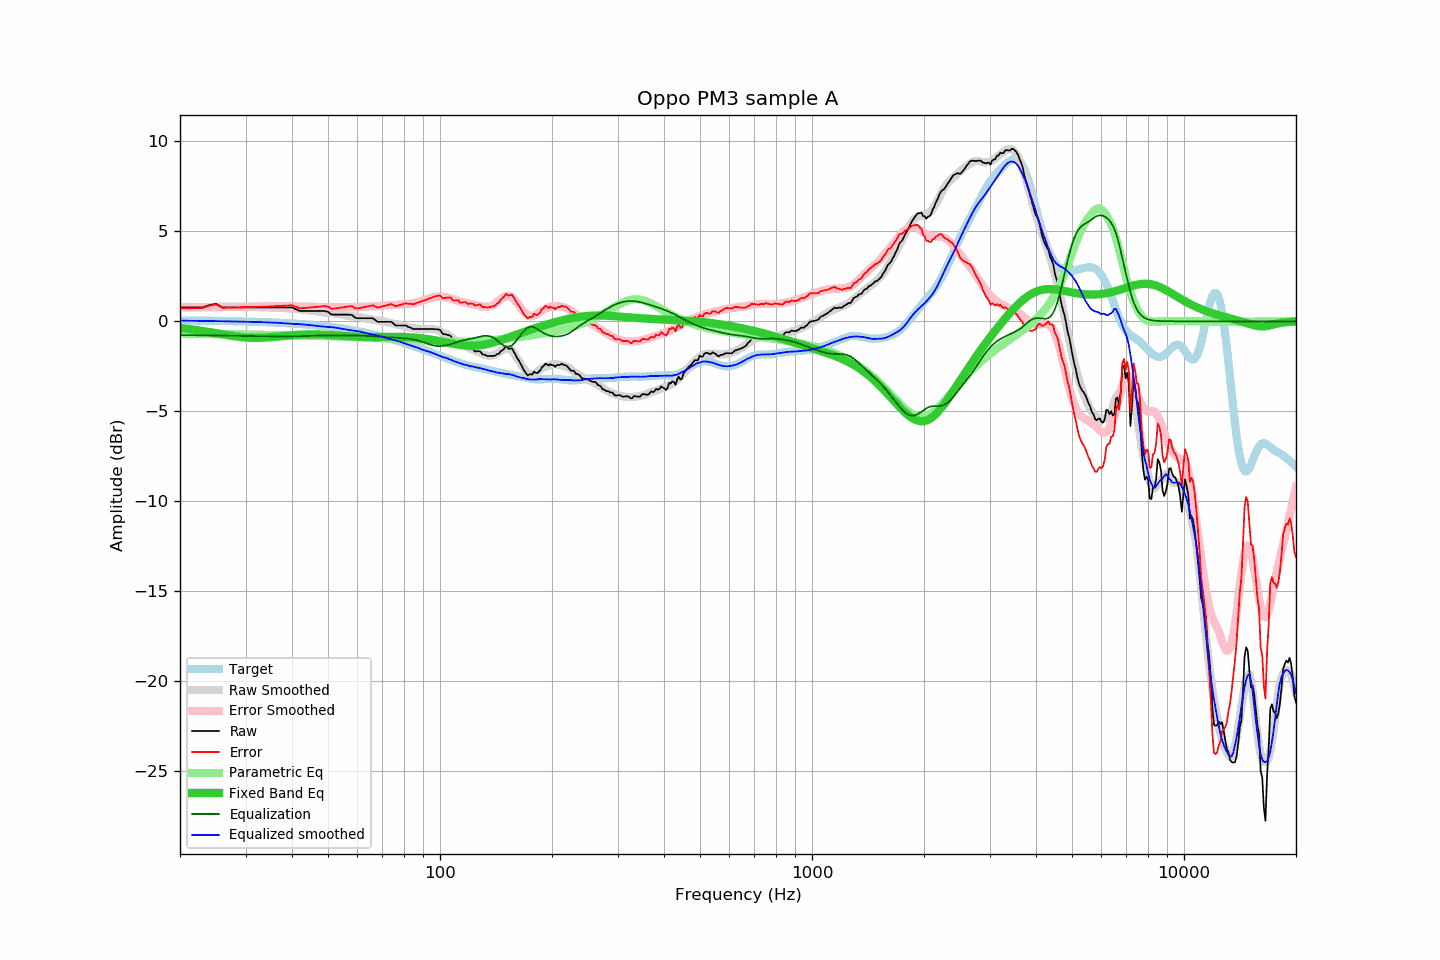

The file beside this chart, header and first rows:
frequency, raw, error, smoothed, error_smoothed, equalization, parametric_eq, equalized_raw, equalized_smoothed, target
20, 0.77, 0.72, 0.80, 0.76, -0.76, -0.37, 0.01, 0.04, 0.05
21, 0.77, 0.72, 0.80, 0.77, -0.77, -0.42, 0.00, 0.03, 0.05
22, 0.77, 0.73, 0.80, 0.77, -0.77, -0.48, -0.00, 0.03, 0.04
23, 0.77, 0.73, 0.80, 0.78, -0.78, -0.54, -0.01, 0.02, 0.04
24, 0.90, 0.87, 0.80, 0.78, -0.78, -0.60, 0.12, 0.02, 0.03
25, 0.97, 0.95, 0.80, 0.79, -0.79, -0.66, 0.18, 0.01, 0.03
26, 0.77, 0.75, 0.80, 0.79, -0.79, -0.72, -0.02, 0.00, 0.02
27, 0.77, 0.76, 0.80, 0.80, -0.80, -0.78, -0.03, -0.00, 0.01
28, 0.77, 0.76, 0.79, 0.80, -0.80, -0.83, -0.03, -0.01, 0.01
29, 0.77, 0.77, 0.79, 0.81, -0.81, -0.87, -0.04, -0.02, -0.00
30, 0.77, 0.78, 0.79, 0.81, -0.81, -0.90, -0.04, -0.02, -0.01
31, 0.77, 0.79, 0.79, 0.82, -0.82, -0.92, -0.05, -0.03, -0.02
32, 0.77, 0.80, 0.79, 0.82, -0.82, -0.92, -0.05, -0.03, -0.03
33, 0.77, 0.81, 0.78, 0.83, -0.83, -0.91, -0.06, -0.04, -0.04
34, 0.77, 0.82, 0.77, 0.83, -0.83, -0.90, -0.06, -0.06, -0.05
35, 0.77, 0.83, 0.77, 0.83, -0.83, -0.88, -0.06, -0.07, -0.06
36, 0.77, 0.84, 0.76, 0.84, -0.84, -0.86, -0.07, -0.07, -0.07
37, 0.77, 0.85, 0.75, 0.84, -0.84, -0.84, -0.07, -0.09, -0.08
38, 0.77, 0.86, 0.73, 0.84, -0.84, -0.81, -0.07, -0.10, -0.09
39, 0.77, 0.88, 0.71, 0.84, -0.84, -0.79, -0.06, -0.12, -0.11
40, 0.77, 0.89, 0.70, 0.83, -0.83, -0.77, -0.06, -0.14, -0.12
41, 0.67, 0.81, 0.68, 0.83, -0.83, -0.76, -0.16, -0.15, -0.13
42, 0.57, 0.72, 0.67, 0.82, -0.82, -0.75, -0.25, -0.16, -0.15
43, 0.57, 0.74, 0.64, 0.82, -0.82, -0.74, -0.25, -0.18, -0.16
44, 0.57, 0.75, 0.62, 0.81, -0.81, -0.73, -0.24, -0.20, -0.18
45, 0.57, 0.77, 0.59, 0.81, -0.81, -0.73, -0.24, -0.22, -0.20
46, 0.57, 0.79, 0.56, 0.80, -0.80, -0.73, -0.23, -0.24, -0.22
47, 0.57, 0.81, 0.53, 0.79, -0.79, -0.73, -0.22, -0.26, -0.24
48, 0.57, 0.83, 0.51, 0.79, -0.79, -0.74, -0.22, -0.28, -0.25
49, 0.57, 0.85, 0.49, 0.79, -0.79, -0.74, -0.22, -0.30, -0.27
50, 0.52, 0.82, 0.48, 0.79, -0.79, -0.75, -0.27, -0.31, -0.30
51, 0.38, 0.70, 0.47, 0.79, -0.79, -0.76, -0.41, -0.32, -0.32
52, 0.37, 0.71, 0.45, 0.79, -0.79, -0.77, -0.41, -0.34, -0.34
53, 0.37, 0.73, 0.42, 0.78, -0.78, -0.78, -0.41, -0.37, -0.36
54, 0.37, 0.76, 0.39, 0.78, -0.78, -0.80, -0.41, -0.40, -0.39
55, 0.37, 0.78, 0.35, 0.78, -0.78, -0.81, -0.41, -0.43, -0.41
56, 0.37, 0.81, 0.32, 0.78, -0.78, -0.82, -0.41, -0.46, -0.44
57, 0.37, 0.83, 0.30, 0.78, -0.78, -0.83, -0.41, -0.48, -0.46
58, 0.35, 0.84, 0.28, 0.79, -0.79, -0.84, -0.43, -0.50, -0.49
59, 0.21, 0.73, 0.26, 0.79, -0.79, -0.85, -0.58, -0.53, -0.51
60, 0.17, 0.71, 0.25, 0.79, -0.79, -0.86, -0.62, -0.55, -0.54
61, 0.17, 0.74, 0.23, 0.80, -0.80, -0.86, -0.63, -0.57, -0.57
62, 0.17, 0.77, 0.20, 0.80, -0.80, -0.87, -0.63, -0.61, -0.60
63, 0.17, 0.80, 0.16, 0.81, -0.81, -0.87, -0.64, -0.64, -0.63
64, 0.17, 0.83, 0.13, 0.81, -0.81, -0.87, -0.64, -0.68, -0.66
65, 0.17, 0.86, 0.11, 0.82, -0.82, -0.88, -0.65, -0.71, -0.69
66, 0.17, 0.89, 0.09, 0.83, -0.83, -0.88, -0.66, -0.74, -0.72
67, 0.07, 0.83, 0.07, 0.84, -0.84, -0.87, -0.77, -0.77, -0.75
68, -0.03, 0.76, 0.05, 0.85, -0.85, -0.87, -0.87, -0.79, -0.79
69, -0.03, 0.79, 0.03, 0.85, -0.85, -0.87, -0.88, -0.82, -0.82
70, -0.03, 0.82, 0.00, 0.86, -0.86, -0.87, -0.89, -0.86, -0.85
71, -0.03, 0.86, -0.03, 0.87, -0.87, -0.87, -0.90, -0.90, -0.89
72, -0.03, 0.89, -0.06, 0.88, -0.88, -0.87, -0.91, -0.93, -0.92
73, -0.03, 0.93, -0.08, 0.88, -0.88, -0.86, -0.91, -0.97, -0.96
74, -0.03, 0.96, -0.11, 0.89, -0.89, -0.86, -0.92, -1.00, -0.99
75, -0.13, 0.90, -0.13, 0.90, -0.90, -0.86, -1.03, -1.03, -1.02
76, -0.23, 0.83, -0.16, 0.91, -0.91, -0.86, -1.14, -1.07, -1.06
77, -0.23, 0.87, -0.18, 0.92, -0.92, -0.86, -1.15, -1.10, -1.10
78, -0.23, 0.90, -0.20, 0.93, -0.93, -0.86, -1.16, -1.13, -1.13
79, -0.23, 0.94, -0.23, 0.94, -0.94, -0.87, -1.17, -1.17, -1.17
... 553 more rows
